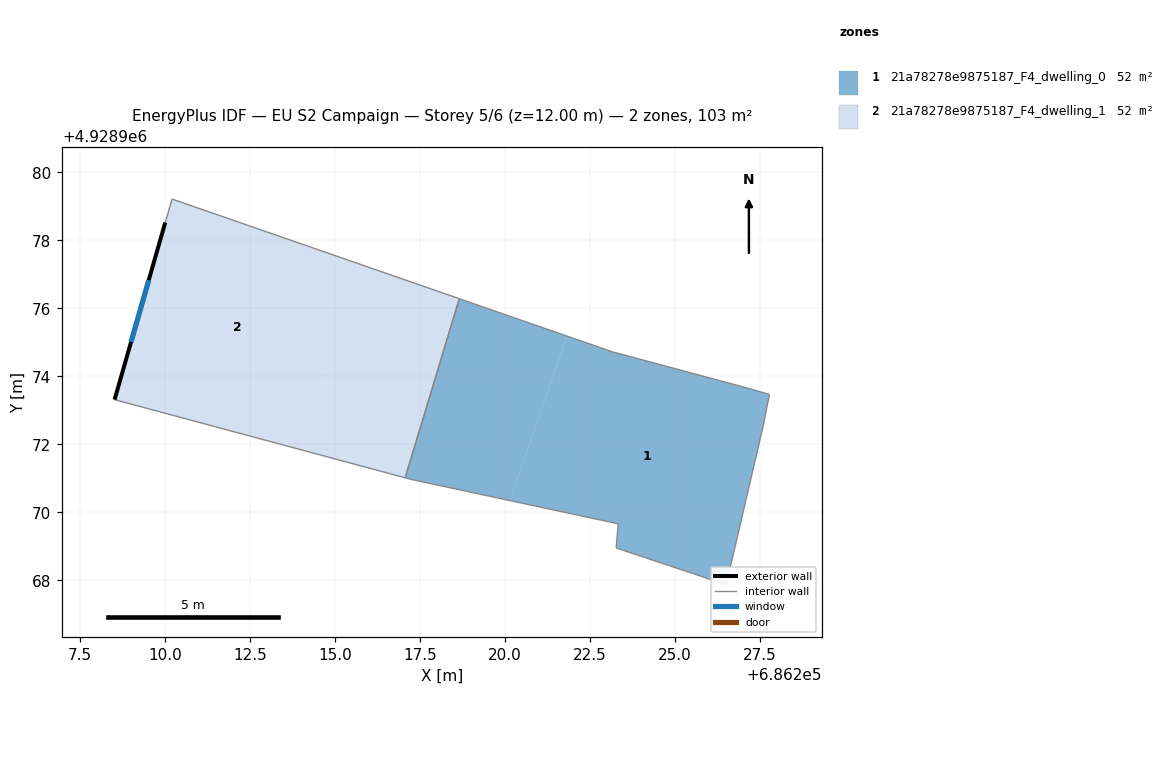
=== STOREY PLAN SPEC (per zone: floor XY polygon, exterior-wall plan segments, windows/doors) ===
zone 1: 21a78278e9875187_F4_dwelling_0  (51.7 m²)
  floor: (686220.15, 4928970.35) (686221.82, 4928975.19) (686218.66, 4928976.28) (686217.06, 4928971.02) (686217.26, 4928970.97)
  floor: (686226.50, 4928967.88) (686227.59, 4928972.53) (686227.78, 4928973.47) (686227.17, 4928973.64) (686223.15, 4928974.72) (686221.82, 4928975.19) (686220.15, 4928970.35) (686223.33, 4928969.67) (686223.27, 4928968.96)
  interior walls: 10
zone 2: 21a78278e9875187_F4_dwelling_1  (51.7 m²)
  floor: (686213.99, 4928971.85) (686215.86, 4928977.25) (686210.21, 4928979.21) (686210.01, 4928978.53) (686208.52, 4928973.32)
  floor: (686217.06, 4928971.02) (686218.66, 4928976.28) (686215.86, 4928977.25) (686213.99, 4928971.85)
  exterior wall: (686208.52, 4928973.32) – (686210.01, 4928978.53)  [5.4 m]
    window: (686209.01, 4928975.01) – (686209.53, 4928976.83)  [2.0 m²]
  interior walls: 4

=== DERIVED (storey summary) ===
Building: EU S2 Campaign
Storey: 5 of 6  (floor level z = 12.00 m)
Storey gross floor area: 103.4 m²
Zones on this storey: 2
  - 21a78278e9875187_F4_dwelling_0: floor 51.7 m²
  - 21a78278e9875187_F4_dwelling_1: floor 51.7 m²; exterior wall 5.4 m (16.3 m²); 1 window(s) 2.0 m²; WWR 12.2%
Zone adjacency (shared interzone walls):
  - 21a78278e9875187_F4_dwelling_0 ↔ 21a78278e9875187_F4_dwelling_1